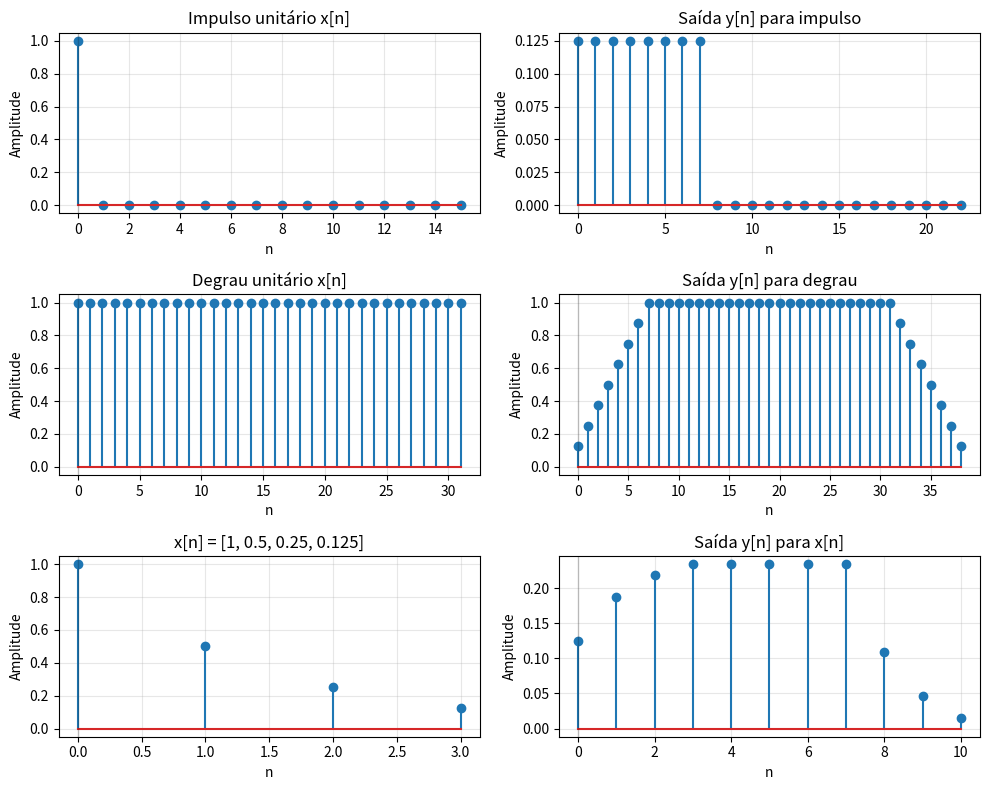

The script that saved this image: (Note: this script raises an exception after producing the figure.)
import numpy as np
import matplotlib.pyplot as plt


def moving_average_kernel(k: int) -> np.ndarray:
    return np.ones(k, dtype=float) / float(k)


def stem(ax, n: np.ndarray, x: np.ndarray, title: str):
    ax.stem(n, x)
    ax.set_title(title)
    ax.set_xlabel("n")
    ax.set_ylabel("Amplitude")
    ax.grid(True, alpha=0.3)
    ax.axvline(0, color="k", linewidth=1, alpha=0.2)


def main():
    k = 8
    h = moving_average_kernel(k)

    # Inputs
    impulse_len = 16
    step_len = 32
    x_vec = np.array([1.0, 0.5, 0.25, 0.125], dtype=float)

    impulse = np.zeros(impulse_len, dtype=float)
    impulse[0] = 1.0
    step = np.ones(step_len, dtype=float)

    # Convolutions (full)
    y_impulse = np.convolve(impulse, h, mode="full")
    y_step = np.convolve(step, h, mode="full")
    y_x = np.convolve(x_vec, h, mode="full")

    # Print results
    np.set_printoptions(precision=4, suppress=True)
    print("k =", k)
    print("h[n] (impulse response):", h)
    print(
        "\nInput: unit impulse (length =",
        impulse_len,
        ")\nOutput y_impulse[n]:\n",
        y_impulse,
    )
    print("\nInput: unit step (length =", step_len, ")\nOutput y_step[n]:\n", y_step)
    print("\nInput: x[n] =", x_vec, "\nOutput y_x[n]:\n", y_x)

    # Plots
    fig, axes = plt.subplots(3, 2, figsize=(10, 8), sharex=False)

    # Impulse and its output
    n_impulse = np.arange(len(impulse))
    n_y_impulse = np.arange(len(y_impulse))
    stem(axes[0, 0], n_impulse, impulse, "Impulso unitário x[n]")
    stem(axes[0, 1], n_y_impulse, y_impulse, "Saída y[n] para impulso")

    # Step and its output
    n_step = np.arange(len(step))
    n_y_step = np.arange(len(y_step))
    stem(axes[1, 0], n_step, step, "Degrau unitário x[n]")
    stem(axes[1, 1], n_y_step, y_step, "Saída y[n] para degrau")

    # x_vec and its output
    n_x = np.arange(len(x_vec))
    n_y_x = np.arange(len(y_x))
    stem(axes[2, 0], n_x, x_vec, "x[n] = [1, 0.5, 0.25, 0.125]")
    stem(axes[2, 1], n_y_x, y_x, "Saída y[n] para x[n]")

    fig.tight_layout()
    plt.savefig(
        "/Users/<user>/www/univali/processamento-digital-de-sinais/aula-4/tarefa_outputs.png",
        dpi=150,
        bbox_inches="tight",
    )
    plt.show()


if __name__ == "__main__":
    main()
